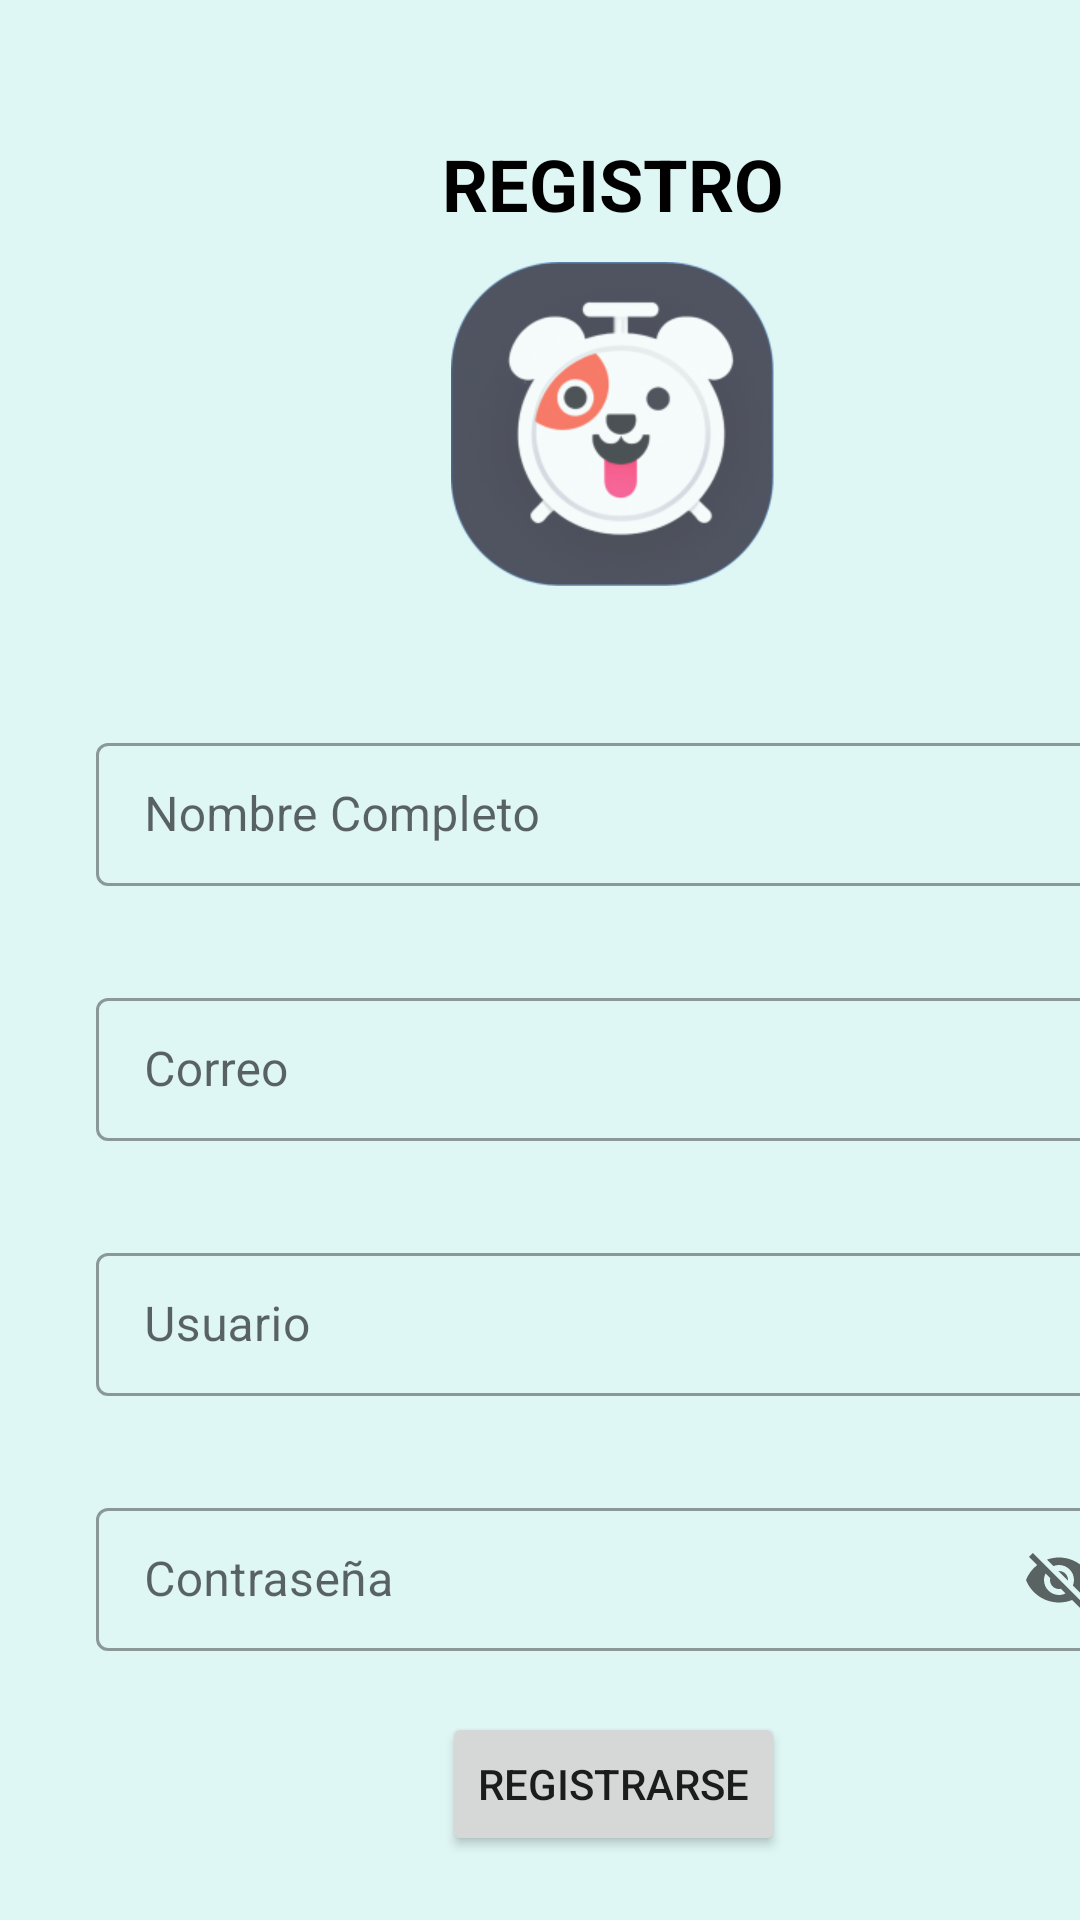

Reconstruct the res/layout file that produces this screen, plus the resources it refers to.
<!-- AndroidManifest.xml: application theme Theme.PetAlarmMobil -->
<!-- res/layout/activity_registro.xml -->
<?xml version="1.0" encoding="utf-8"?>
<androidx.constraintlayout.widget.ConstraintLayout
    xmlns:android="http://schemas.android.com/apk/res/android"
    xmlns:tools="http://schemas.android.com/tools"
    xmlns:app="http://schemas.android.com/apk/res-auto"
    android:layout_width="match_parent"
    android:layout_height="match_parent"
    tools:context=".Registro">

    <LinearLayout
        android:layout_width="409dp"
        android:layout_height="729dp"
        android:orientation="vertical"
        tools:layout_editor_absoluteX="1dp"
        tools:layout_editor_absoluteY="1dp"
        tools:ignore="MissingConstraints">

        <Space
            android:layout_width="match_parent"
            android:layout_height="20dp" />

        <ImageView
            android:id="@+id/btn_cerrar"
            android:layout_width="25dp"
            android:layout_height="25dp"
            app:srcCompat="@drawable/imagen_x"
            android:onClick="inicio"
            android:clickable="true"
            android:layout_marginStart="10dp"/>

        <TextView
            android:id="@+id/textView"
            android:layout_width="wrap_content"
            android:layout_height="wrap_content"
            android:layout_gravity="center"
            android:text="REGISTRO"
            android:textColor="@color/black"
            android:textSize="24sp"
            android:textStyle="bold" />

        <Space
            android:layout_width="match_parent"
            android:layout_height="10dp" />

        <ImageView
            android:id="@+id/imageView2"
            android:layout_width="wrap_content"
            android:layout_height="wrap_content"
            android:layout_gravity="center"
            app:srcCompat="@mipmap/logofinal_foreground" />

        <Space
            android:layout_width="match_parent"
            android:layout_height="15dp" />

        <com.google.android.material.textfield.TextInputLayout
            android:id="@+id/textInputLayout"
            style="@style/Widget.MaterialComponents.TextInputLayout.OutlinedBox.Dense"
            android:layout_width="match_parent"
            android:layout_height="wrap_content"
            android:layout_marginStart="32dp"
            android:layout_marginTop="32dp"
            android:layout_marginEnd="32dp">

            <com.google.android.material.textfield.TextInputEditText
                android:id="@+id/textInputEditText"
                android:layout_width="match_parent"
                android:layout_height="wrap_content"
                android:hint="Nombre Completo" />
        </com.google.android.material.textfield.TextInputLayout>


        <com.google.android.material.textfield.TextInputLayout
            android:id="@+id/textInputLayoutCorreo"
            style="@style/Widget.MaterialComponents.TextInputLayout.OutlinedBox.Dense"
            android:layout_width="match_parent"
            android:layout_height="wrap_content"
            android:layout_marginStart="32dp"
            android:layout_marginTop="32dp"
            android:layout_marginEnd="32dp">

            <com.google.android.material.textfield.TextInputEditText
                android:id="@+id/textInputEditTextCorreo"
                android:layout_width="match_parent"
                android:layout_height="wrap_content"
                android:hint="Correo" />
        </com.google.android.material.textfield.TextInputLayout>

        <com.google.android.material.textfield.TextInputLayout
            android:id="@+id/textInputLayoutUser"
            style="@style/Widget.MaterialComponents.TextInputLayout.OutlinedBox.Dense"
            android:layout_width="match_parent"
            android:layout_height="wrap_content"
            android:layout_marginStart="32dp"
            android:layout_marginTop="32dp"
            android:layout_marginEnd="32dp">

            <com.google.android.material.textfield.TextInputEditText
                android:id="@+id/textInputEditTextUser"
                android:layout_width="match_parent"
                android:layout_height="wrap_content"
                android:hint="Usuario" />
        </com.google.android.material.textfield.TextInputLayout>

        <com.google.android.material.textfield.TextInputLayout
            android:id="@+id/textInputLayoutPass"
            style="@style/Widget.MaterialComponents.TextInputLayout.OutlinedBox.Dense"
            android:layout_width="match_parent"
            android:layout_height="wrap_content"
            android:layout_marginStart="32dp"
            android:layout_marginTop="32dp"
            android:layout_marginEnd="32dp"
            app:endIconMode="password_toggle">

            <com.google.android.material.textfield.TextInputEditText
                android:id="@+id/textInputEditTextPass"
                android:layout_width="match_parent"
                android:layout_height="wrap_content"
                android:hint="Contraseña" />
        </com.google.android.material.textfield.TextInputLayout>

        <Space
            android:layout_width="match_parent"
            android:layout_height="20dp" />

        <Button
            android:id="@+id/btn_registred"
            app:cornerRadius="10dp"
            android:layout_width="wrap_content"
            android:layout_height="wrap_content"
            android:layout_gravity="center"
            android:text="REGISTRARSE"
            android:onClick="inicio"/>

        <Space
            android:layout_width="match_parent"
            android:layout_height="15dp" />

        <ImageView
            android:id="@+id/imageView3"
            android:layout_width="match_parent"
            android:layout_height="wrap_content"
            app:srcCompat="@drawable/footer" />

    </LinearLayout>
</androidx.constraintlayout.widget.ConstraintLayout>
<!-- resources referenced by this layout -->
<resources>
  <color name="black">#FF000000</color>
  <!-- drawable footer: png bitmap (drawable, 33504 bytes) -->
  <!-- mipmap logofinal_foreground: png bitmap (mipmap-hdpi, 21865 bytes) -->
  <style name="Theme.PetAlarmMobil" parent="Theme.MaterialComponents.DayNight.DarkActionBar">
          
          <item name="colorPrimary">@color/purple_500</item>
          <item name="colorPrimaryVariant">@color/purple_700</item>
          <item name="colorOnPrimary">@color/white</item>
          
          <item name="colorSecondary">@color/teal_200</item>
          <item name="colorSecondaryVariant">@color/teal_700</item>
          <item name="colorOnSecondary">@color/black</item>
          
          <item name="android:statusBarColor">?attr/colorPrimaryVariant</item>
          
          <item name="android:windowBackground">@color/green_backgorund</item>
      </style>
  <color name="purple_500">#000000</color>
  <color name="purple_700">#FF3700B3</color>
  <color name="white">#FFFFFFFF</color>
  <color name="teal_200">#FF03DAC5</color>
  <color name="teal_700">#FF018786</color>
  <color name="green_backgorund">#DEF6F4</color>
</resources>
